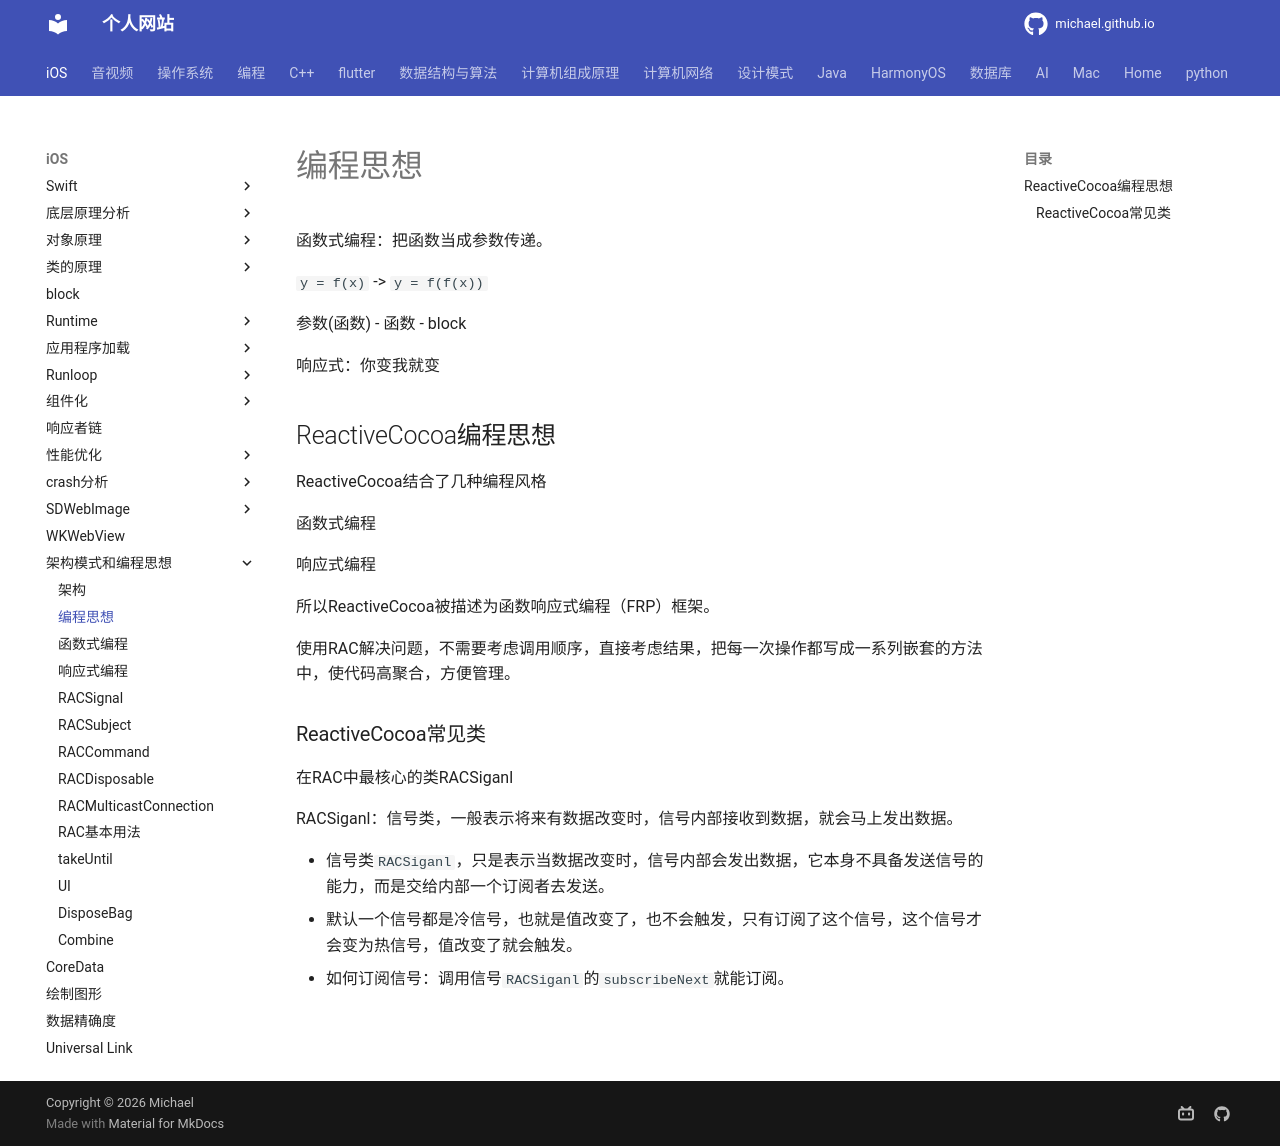

repository: michaelssman/michaelssman.github.io · page: iOS/架构模式和编程思想/编程思想/编程思想/index.html · generator: mkdocs

# 编程思想

函数式编程：把函数当成参数传递。

`y = f(x)` -> `y = f(f(x))`

参数(函数) - 函数 - block 

响应式：你变我就变

## ReactiveCocoa编程思想

ReactiveCocoa结合了几种编程风格

函数式编程

响应式编程

所以ReactiveCocoa被描述为函数响应式编程（FRP）框架。

使用RAC解决问题，不需要考虑调用顺序，直接考虑结果，把每一次操作都写成一系列嵌套的方法中，使代码高聚合，方便管理。

### ReactiveCocoa常见类

在RAC中最核心的类RACSiganl

RACSiganl：信号类，一般表示将来有数据改变时，信号内部接收到数据，就会马上发出数据。

- 信号类`RACSiganl`，只是表示当数据改变时，信号内部会发出数据，它本身不具备发送信号的能力，而是交给内部一个订阅者去发送。
- 默认一个信号都是冷信号，也就是值改变了，也不会触发，只有订阅了这个信号，这个信号才会变为热信号，值改变了就会触发。
- 如何订阅信号：调用信号`RACSiganl`的`subscribeNext`就能订阅。
